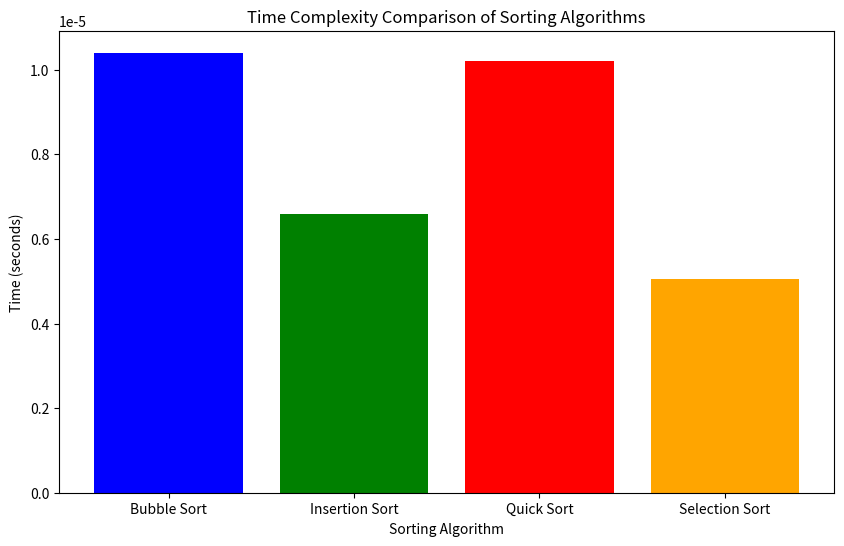

Python code for this plot:
import time
import matplotlib.pyplot as plt

def bubble_sort(array):
    for n in range(len(array) - 1, 0, -1):
        for i in range(n):
            if array[i] > array[i + 1]:
                array[i], array[i + 1] = array[i + 1], array[i]

def insertion_sort(array):
    for index in range(1, len(array)):
        value = array[index]
        i = index - 1
        while i >= 0 and array[i] > value:
            array[i + 1] = array[i]
            i -= 1
        array[i + 1] = value
    return array

def quick_sort(arr):
    elements = len(arr)
    if elements < 2:
        return arr
    pivot_index = 0
    for i in range(1, elements):
        if arr[i] <= arr[0]:
            pivot_index += 1
            arr[i], arr[pivot_index] = arr[pivot_index], arr[i]
    arr[0], arr[pivot_index] = arr[pivot_index], arr[0]
    left = quick_sort(arr[:pivot_index])
    right = quick_sort(arr[pivot_index + 1:])
    return left + [arr[pivot_index]] + right

def selection_sort(array):
    size = len(array)
    for i in range(size):
        min_index = i
        for j in range(i + 1, size):
            if array[j] < array[min_index]:
                min_index = j
        array[i], array[min_index] = array[min_index], array[i]


def time_algorithm(algorithm, array):
    start_time = time.perf_counter()
    algorithm(array.copy()) 
    return time.perf_counter() - start_time

array = [35, 28, 41, 7, 14, 50, 33, 21, 21, 60, 18, 12] #* 100

algorithms = {
    "Bubble Sort": bubble_sort,
    "Insertion Sort": insertion_sort,
    "Quick Sort": quick_sort,
    "Selection Sort": selection_sort
}

times = {}
for name, algorithm in algorithms.items():
    times[name] = time_algorithm(algorithm, array)
    
plt.figure(figsize=(10, 6))
plt.bar(times.keys(), times.values(), color=['blue', 'green', 'red', 'orange'])
plt.xlabel('Sorting Algorithm')
plt.ylabel('Time (seconds)')
plt.title('Time Complexity Comparison of Sorting Algorithms')
plt.show()